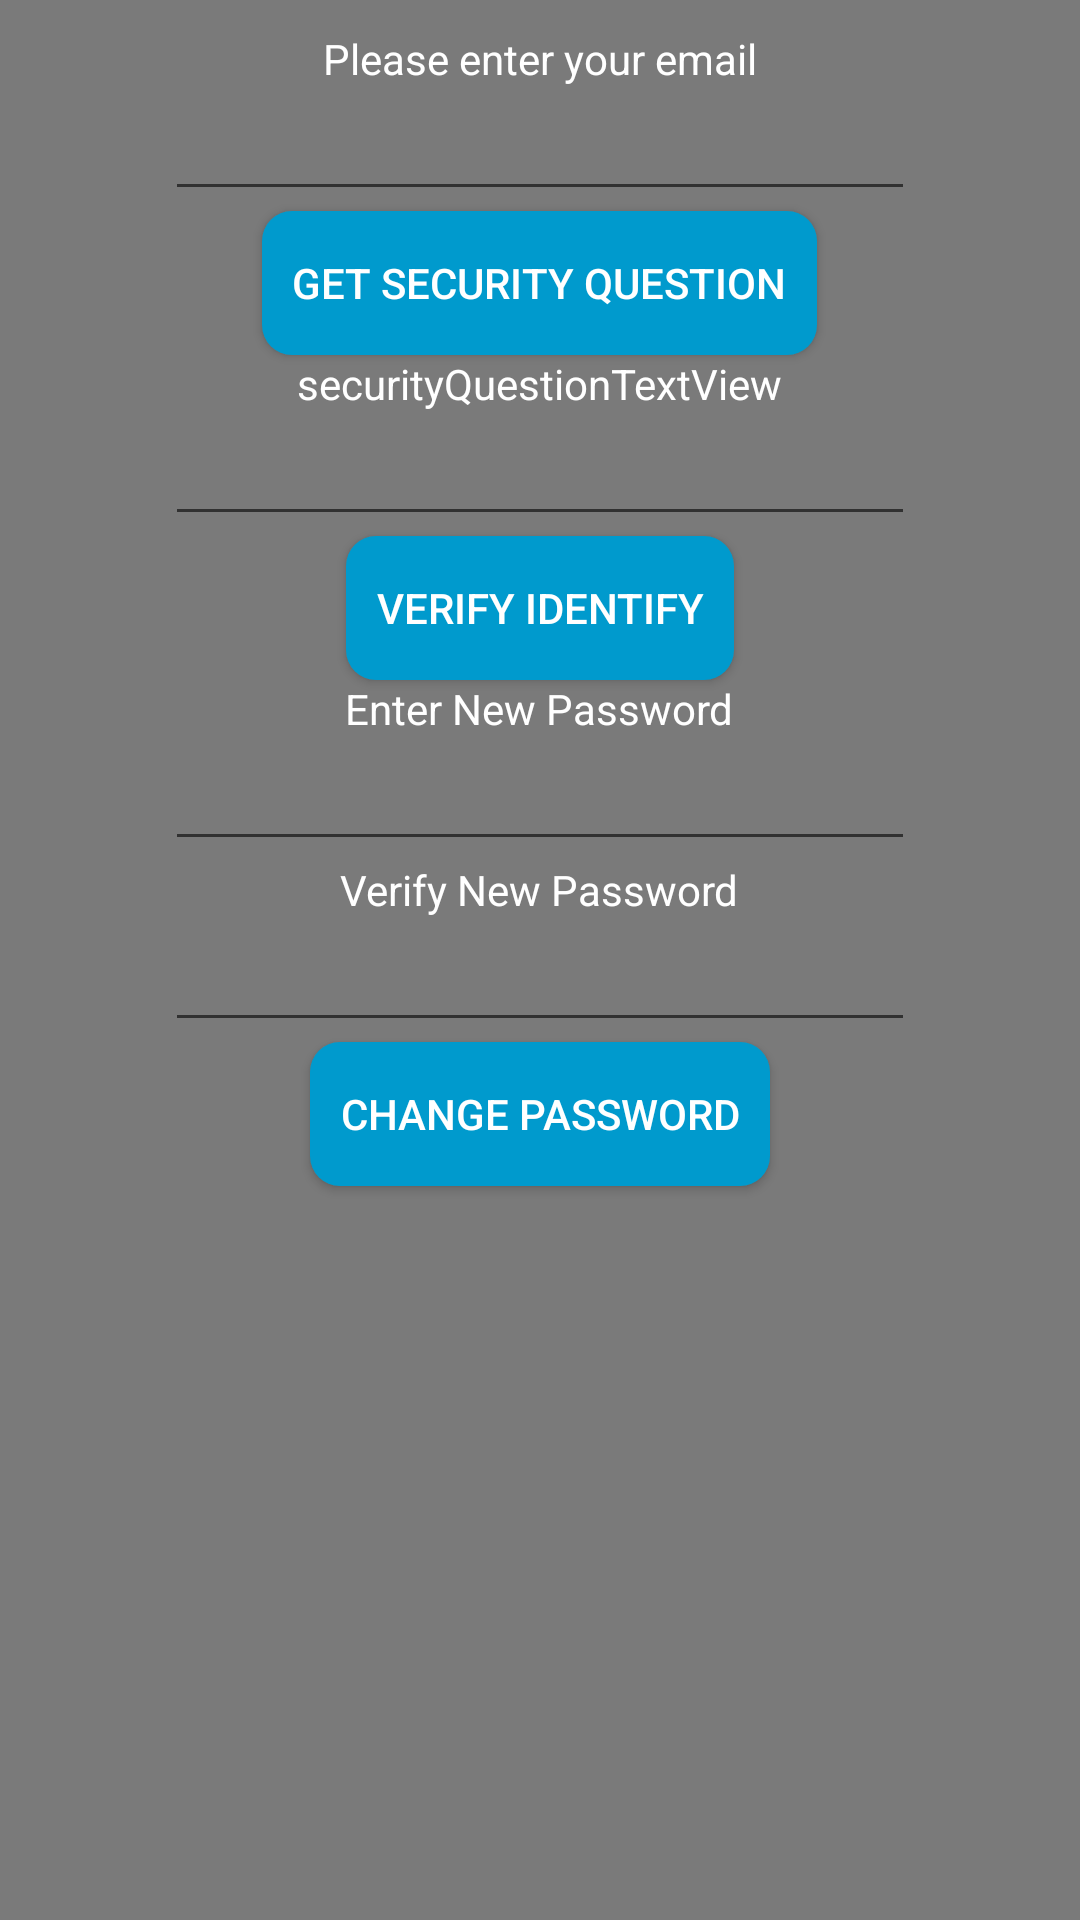

Android layout source for this screen:
<!-- AndroidManifest.xml: application theme AppTheme -->
<!-- res/layout/fragment_password.xml -->
<?xml version="1.0" encoding="utf-8"?>
<LinearLayout xmlns:android="http://schemas.android.com/apk/res/android"
    android:layout_width="match_parent"
    android:layout_height="match_parent"
    android:layout_gravity="center"
    android:animateLayoutChanges="true"
    android:background="#7a7a7a"
    android:orientation="vertical"
    android:padding="10dp">

    <TextView
        android:id="@+id/emailTextView"
        android:layout_width="wrap_content"
        android:layout_height="wrap_content"
        android:layout_gravity="center"
        android:text="Please enter your email" />

    <EditText
        android:id="@+id/usernameEditText"
        android:layout_width="250dp"
        android:layout_height="wrap_content"
        android:layout_gravity="center"
        android:ems="10"
        android:inputType="textEmailAddress" />

    <Button
        android:id="@+id/verifyEmailButton"
        android:layout_width="wrap_content"
        android:layout_height="wrap_content"
        android:layout_gravity="center"
        android:text="Get Security Question" />

    <TextView
        android:id="@+id/securityQuestionTextView"
        android:layout_width="wrap_content"
        android:layout_height="wrap_content"
        android:layout_gravity="center"
        android:text="securityQuestionTextView" />

    <EditText
        android:id="@+id/answerEditText"
        android:layout_width="250dp"
        android:layout_height="wrap_content"
        android:layout_gravity="center"
        android:ems="10"
        android:inputType="textPersonName" />

    <Button
        android:id="@+id/answerButton"
        android:layout_width="wrap_content"
        android:layout_height="wrap_content"
        android:layout_gravity="center"
        android:text="Verify Identify" />

    <TextView
        android:id="@+id/passwordTextView"
        android:layout_width="wrap_content"
        android:layout_height="wrap_content"
        android:layout_gravity="center"
        android:text="Enter New Password" />

    <EditText
        android:id="@+id/passwordEditText"
        android:layout_width="250dp"
        android:layout_height="wrap_content"
        android:layout_gravity="center"
        android:ems="10"
        android:inputType="textPassword" />

    <TextView
        android:id="@+id/verifyTextView"
        android:layout_width="wrap_content"
        android:layout_height="wrap_content"
        android:layout_gravity="center"
        android:text="Verify New Password" />

    <EditText
        android:id="@+id/verifyEditText"
        android:layout_width="250dp"
        android:layout_height="wrap_content"
        android:layout_gravity="center"
        android:ems="10"
        android:inputType="textPassword" />

    <Button
        android:id="@+id/changeButton"
        android:layout_width="wrap_content"
        android:layout_height="wrap_content"
        android:layout_gravity="center"
        android:text="Change Password" />

</LinearLayout>
<!-- resources referenced by this layout -->
<resources>
  <style name="AppTheme" parent="Theme.AppCompat.Light.DarkActionBar">
          
          <item name="colorPrimary">@color/colorPrimary</item>
          <item name="colorPrimaryDark">@color/colorPrimaryDark</item>
          <item name="colorAccent">@color/colorAccent</item>
          <item name="android:textColor">#ffffff</item>
          <item name="android:buttonStyle">@style/AllButton</item>
          <item name="android:radioButtonStyle">@style/AllRadio</item>
      </style>
  <color name="colorPrimary">#009ACD</color>
  <color name="colorPrimaryDark">#303F9F</color>
  <color name="colorAccent">#556cea</color>
  <style name="AllButton" parent="android:Widget.Material.Button">
          <item name="android:background">@drawable/rounded_button</item>
      </style>
  <style name="AllRadio" parent="android:Widget.CompoundButton.RadioButton">
          <item name="android:textColor">#ffffff</item>
      </style>
  <!-- drawable rounded_button (drawable) -->
  <?xml version="1.0" encoding="utf-8"?>
  <selector xmlns:android="http://schemas.android.com/apk/res/android">
      <item>
          <shape android:shape="rectangle">
              <solid android:color="@color/colorPrimary"/>
              <padding android:left="10dp"/>
              <padding android:right="10dp"/>
              <corners android:radius="10dp" />
          </shape>
      </item>
  </selector>
</resources>
